3-way image classification set "data_synthetic" from GitHub (BG-traveling/RPS-Project-V2); label vocabulary: paper, rock, scissors.

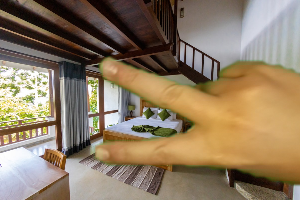
Label: scissors

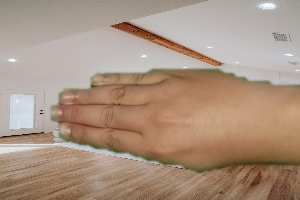
Label: paper

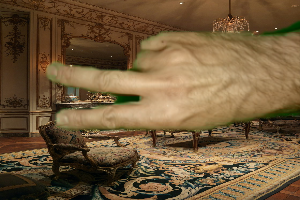
Label: scissors

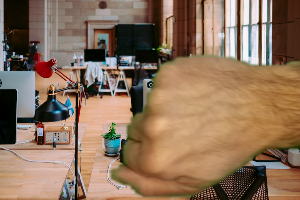
Label: rock

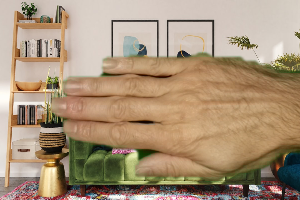
Label: paper

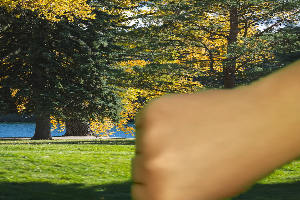
Label: rock
